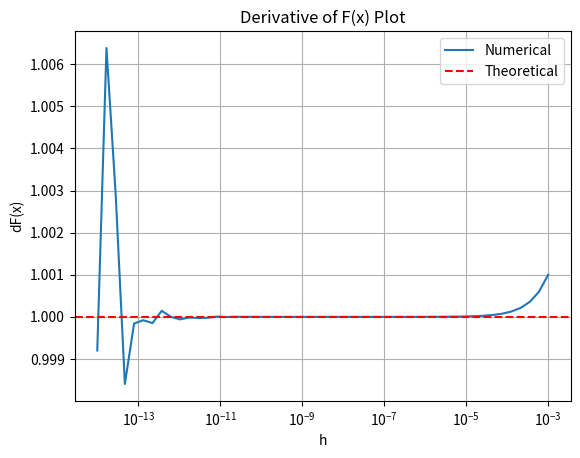

The matplotlib source for this figure:
#!/usr/bin/env python3
# -*- coding: utf-8 -*-
"""
Created on Thu May 10 16:23:46 2018

@author: Caroline El Khoury & Andoni Torres
"""


# Question 5 - Calculating the derivative of f(x)

# Analytically, for $\delta =0$, the derivative of f(x) is 1, which is the theoretical value. 

# Importing modules
import numpy as np
import matplotlib.pyplot as plt

x=1
h = np.logspace(-14,-3)

# Define the function
def f(x):
    return x*(x-1)

#Define a function to compute  the derivative   
def derivative(x,h): 
    return (f(x+h)-f(x))/h
    

df = derivative(x,h)

# Plotting the derivative
plt.figure()
plt.plot(h,df, label = 'Numerical')
plt.xlabel('h')
plt.ylabel('dF(x)')
plt.title('Derivative of F(x) Plot')
plt.axhline(y=1, color = 'red', label='Theoretical' ,linestyle= '--')
plt.grid()
plt.legend()
plt.xscale('log')
plt.show()


print('The plot shows deviation from the theoretical value below 10e-11, this can be attributed to numerical uncertainty of floating objects') 